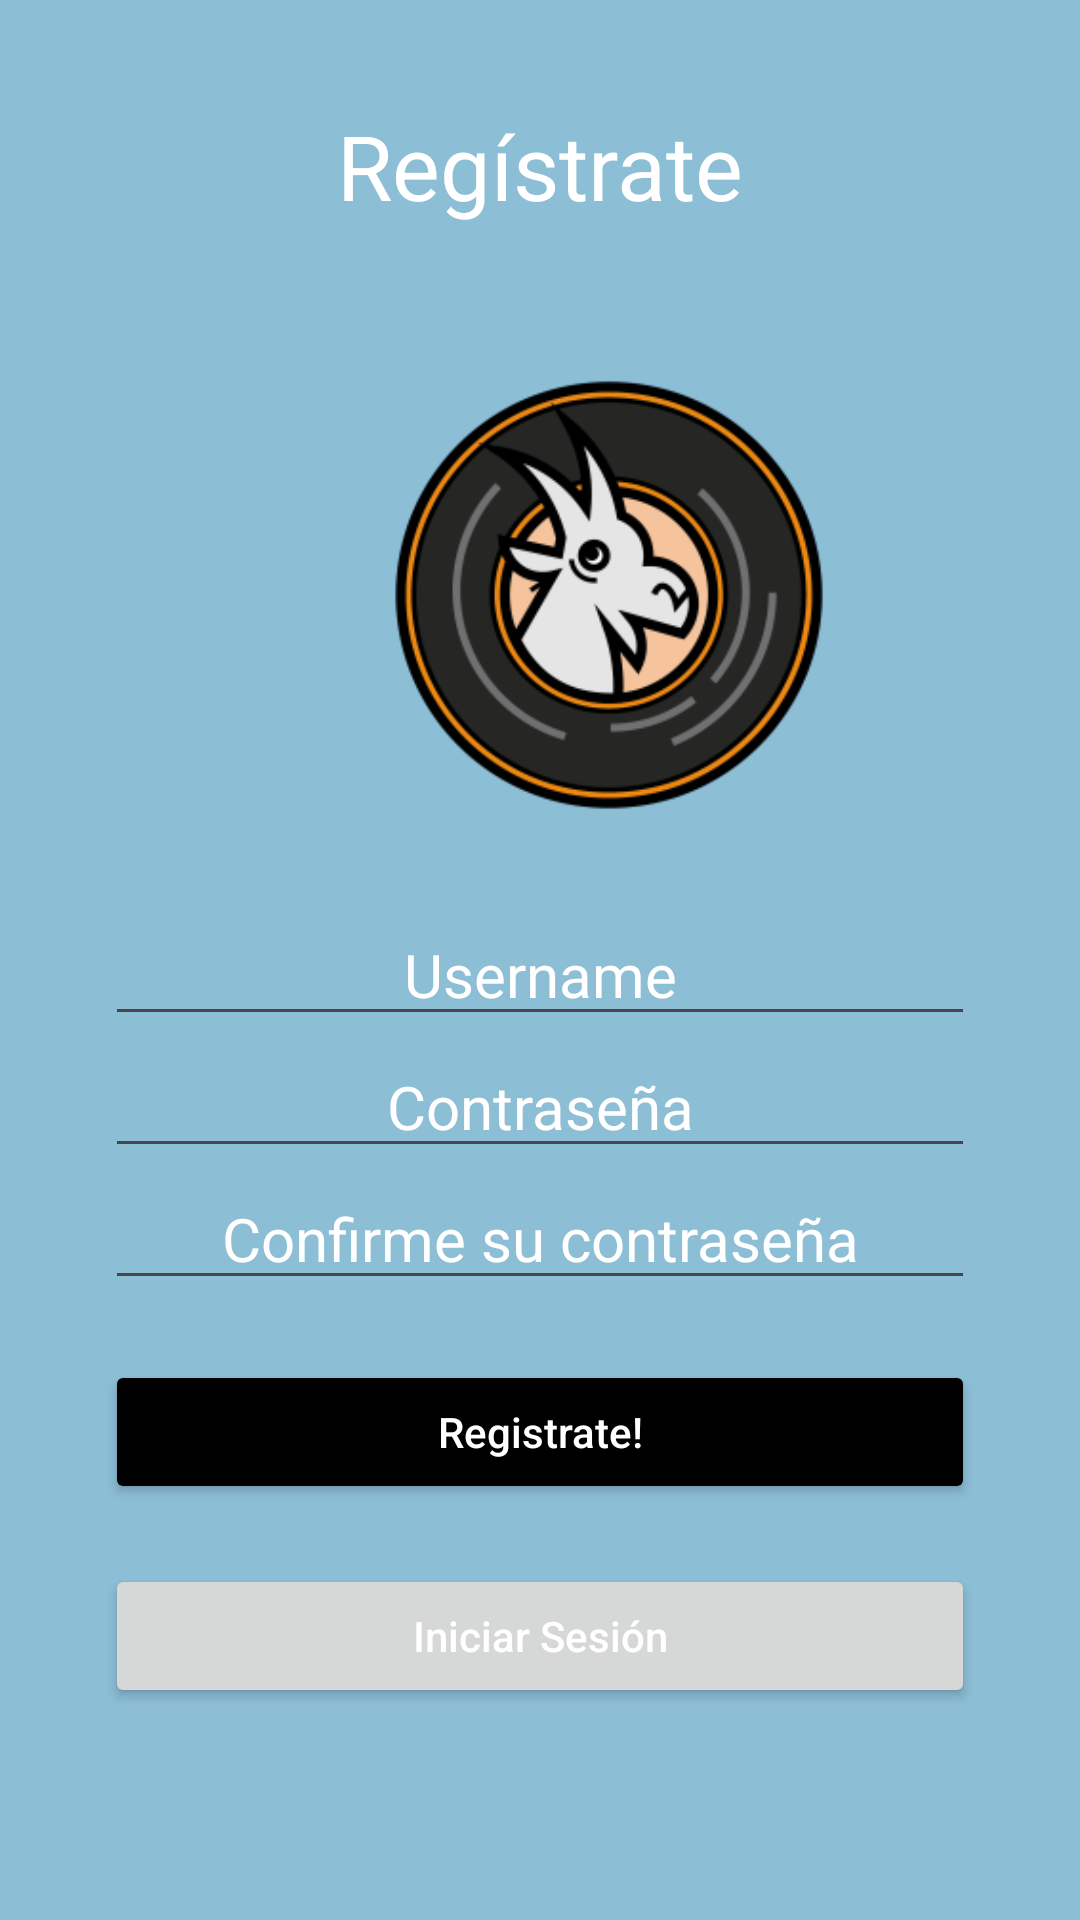

Reconstruct the res/layout file that produces this screen, plus the resources it refers to.
<!-- AndroidManifest.xml: application theme Theme.LogInBaseDatos -->
<!-- res/layout/activity_main.xml -->
<?xml version="1.0" encoding="utf-8"?>
<androidx.constraintlayout.widget.ConstraintLayout xmlns:android="http://schemas.android.com/apk/res/android"
    xmlns:app="http://schemas.android.com/apk/res-auto"
    xmlns:tools="http://schemas.android.com/tools"
    android:layout_width="match_parent"
    android:layout_height="match_parent"
    android:padding="10dp"
    android:orientation="vertical"
    android:background="#8CBED6"
    tools:context=".MainActivity">


    <LinearLayout
        android:layout_width="match_parent"
        android:layout_height="match_parent"
        android:orientation="vertical"
        android:padding="25dp">

        <TextView
            android:layout_width="match_parent"
            android:layout_height="wrap_content"
            android:gravity="center"
            android:text="Regístrate"
            android:textSize="30dp"
            android:textColor="@color/white"
            tools:layout_editor_absoluteX="10dp"
            tools:layout_editor_absoluteY="50dp"
            android:layout_marginBottom="20dp" />

        <ImageView
            android:id="@+id/imageView2"
            android:layout_width="336dp"
            android:layout_height="206dp"
            app:srcCompat="@mipmap/iconologo_foreground"
            tools:srcCompat="@mipmap/iconologo_foreground" />

        <EditText
            android:id="@+id/usuario"
            android:layout_width="match_parent"
            android:layout_height="wrap_content"
            android:gravity="center"
            android:hint="Username"
            android:textSize="20dp"
            android:textColorHint="@color/white"
            tools:layout_editor_absoluteX="56dp"
            tools:layout_editor_absoluteY="121dp" />
        <EditText
            android:id="@+id/contraseña"
            android:layout_width="match_parent"
            android:layout_height="wrap_content"
            android:gravity="center"
            android:hint="Contraseña"
            android:textSize="20dp"
            android:textColorHint="@color/white"
            tools:layout_editor_absoluteX="10dp"
            tools:layout_editor_absoluteY="202dp" />

        <EditText
            android:id="@+id/confirmacion"
            android:layout_width="match_parent"
            android:layout_height="wrap_content"
            android:gravity="center"
            android:hint="Confirme su contraseña"
            android:textSize="20dp"
            android:textColorHint="@color/white"
            tools:layout_editor_absoluteX="10dp"
            tools:layout_editor_absoluteY="286dp"
            android:layout_marginBottom="20dp"/>

        <Button
            android:id="@+id/registrarse"
            android:layout_width="match_parent"
            android:layout_height="wrap_content"
            android:backgroundTint="@color/black"
            android:textColorHint="@color/white"
            android:hint="Registrate!"
            android:layout_marginBottom="20dp">
        </Button>

        <Button
            android:id="@+id/iniciarSesion"
            android:layout_width="match_parent"
            android:layout_height="wrap_content"
            android:textColorHint="@color/white"
            android:hint="Iniciar Sesión"
            android:layout_marginBottom="20dp">
        </Button>

    </LinearLayout>

</androidx.constraintlayout.widget.ConstraintLayout>
<!-- resources referenced by this layout -->
<resources>
  <color name="black">#FF000000</color>
  <color name="white">#FFFFFFFF</color>
  <!-- mipmap iconologo_foreground: webp bitmap (mipmap-hdpi, 7726 bytes) -->
  <style name="Theme.LogInBaseDatos" parent="Base.Theme.LogInBaseDatos" />
  <style name="Base.Theme.LogInBaseDatos" parent="Theme.Material3.DayNight.NoActionBar">
          
          
      </style>
</resources>
